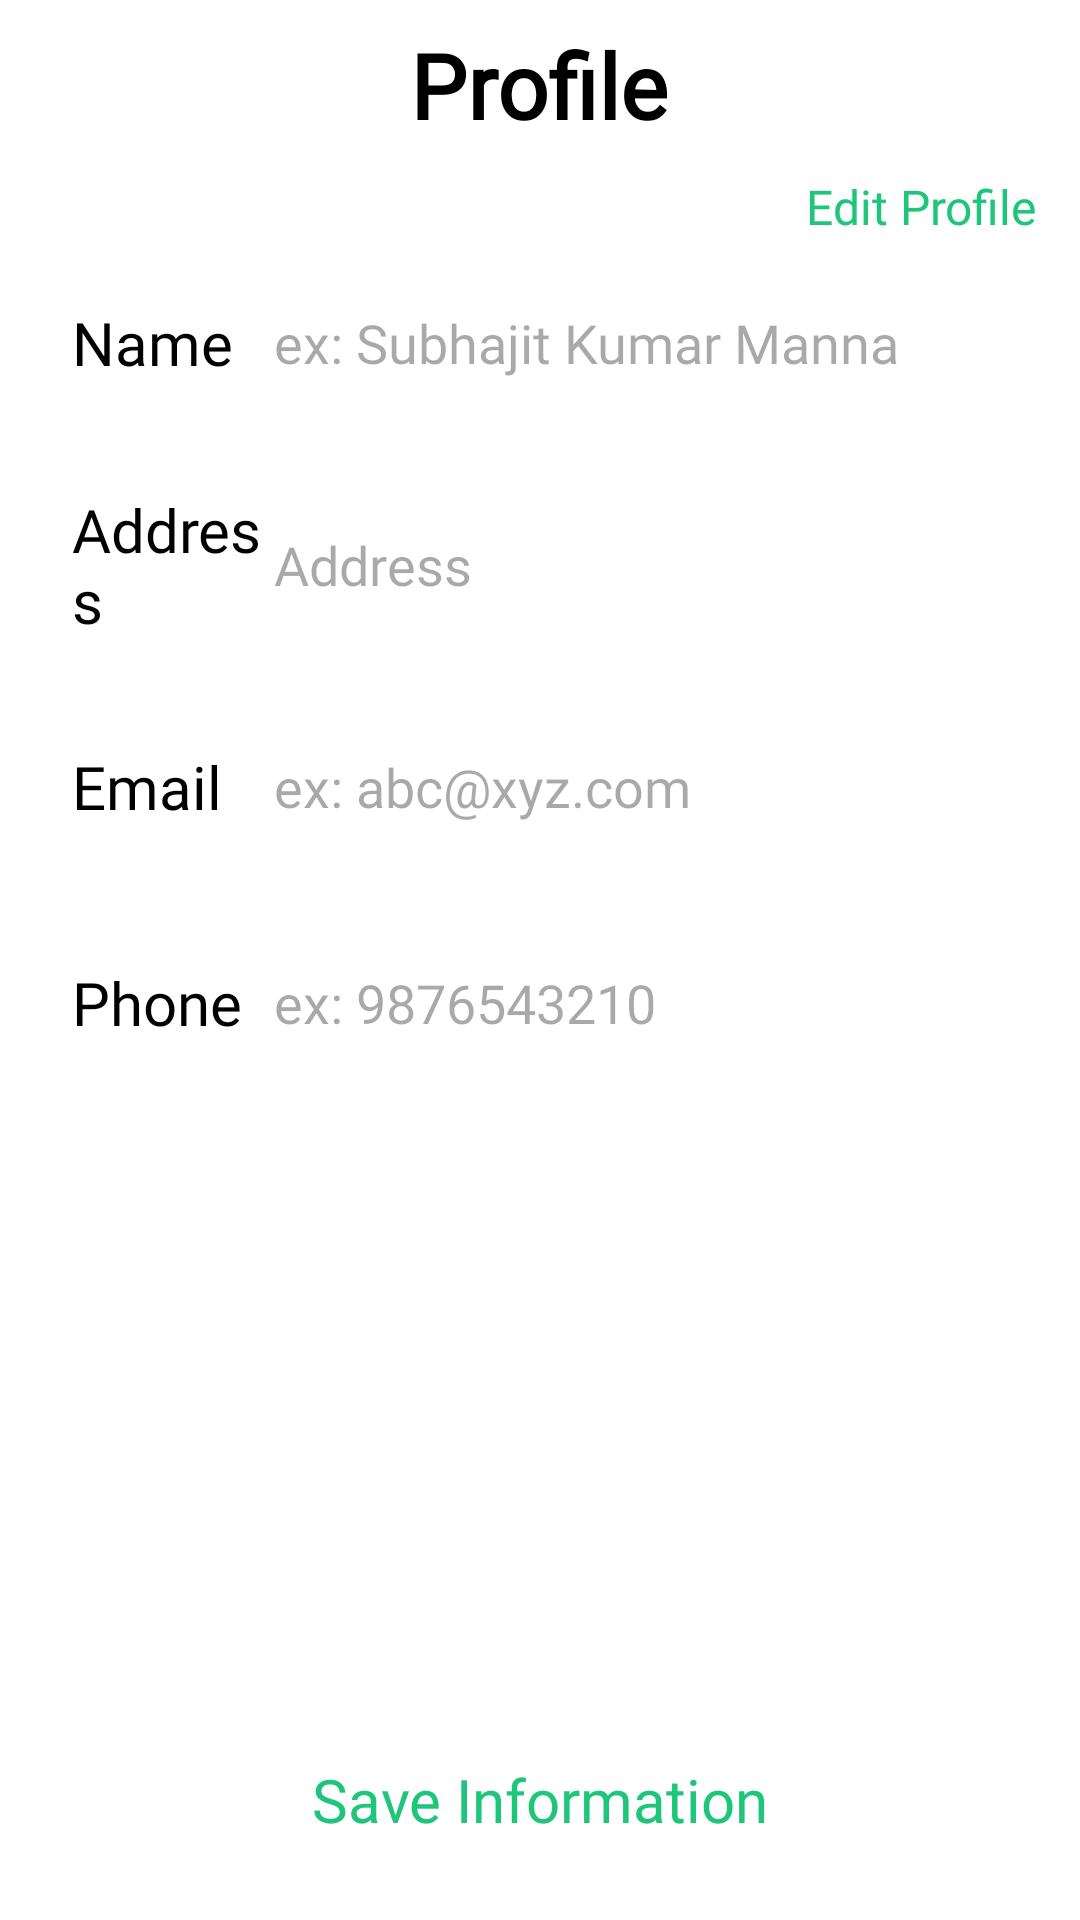

Reconstruct the res/layout file that produces this screen, plus the resources it refers to.
<!-- AndroidManifest.xml: application theme Theme.PureVeg -->
<!-- res/layout/fragment_profile.xml -->
<?xml version="1.0" encoding="utf-8"?>
<FrameLayout xmlns:android="http://schemas.android.com/apk/res/android"
    xmlns:tools="http://schemas.android.com/tools"
    android:layout_width="match_parent"
    android:layout_height="match_parent"
    android:background="@color/white"
    tools:context=".ui.fragment.ProfileFragment">
    <LinearLayout
        android:layout_width="match_parent"
        android:layout_height="wrap_content"
        android:background="@color/white"
        android:orientation="vertical"
        android:paddingStart="6dp"
        android:paddingEnd="6dp">
        <TextView
            android:layout_width="wrap_content"
            android:layout_height="wrap_content"
            android:layout_marginTop="8dp"
            android:text="Profile"
            android:textStyle="bold"
            android:textColor="@color/black"
            android:fontFamily="@font/yeonsung_regular"
            android:textSize="30sp"
            android:layout_gravity="center_horizontal"/>

        <androidx.appcompat.widget.AppCompatButton
            android:id="@+id/btnEditControl"
            android:layout_width="wrap_content"
            android:layout_height="25dp"
            android:layout_marginTop="8dp"
            android:layout_marginEnd="3dp"
            android:textSize="16sp"
            android:fontFamily="@font/lato_bold"
            android:background="@color/transparent"
            android:text="Edit Profile"
            android:textAllCaps="false"
            android:textColor="@color/text_color"
            android:layout_gravity="end"/>

        <LinearLayout
            android:layout_width="match_parent"
            android:layout_height="56dp"
            android:layout_marginTop="5dp"
            android:orientation="horizontal"
            android:gravity="center_vertical"
            android:elevation="2dp"
            android:layout_marginStart="10dp"
            android:layout_marginEnd="10dp"
            android:background="@drawable/edit_text_shape">

            <TextView
                android:id="@+id/textView26"
                android:layout_width="30dp"
                android:layout_height="wrap_content"
                android:layout_marginStart="8dp"
                android:layout_weight="1"
                android:fontFamily="@font/yeonsung_regular"
                android:text="Name"
                android:textColor="@color/black"
                android:textSize="20sp" />

            <EditText
                android:id="@+id/etProfileName"
                android:layout_width="wrap_content"
                android:layout_height="match_parent"
                android:layout_marginTop="5dp"
                android:layout_marginEnd="5dp"
                android:layout_marginBottom="5dp"
                android:layout_weight="1"
                android:background="@color/transparent"
                android:ems="10"
                android:fontFamily="@font/lato_regular"
                android:hint="ex: Subhajit Kumar Manna"
                android:inputType="text"
                android:textColor="@color/black" />

        </LinearLayout>
        <LinearLayout
            android:layout_width="match_parent"
            android:layout_height="wrap_content"
            android:minHeight="56dp"
            android:layout_marginTop="16dp"
            android:orientation="horizontal"
            android:gravity="center_vertical"
            android:elevation="2dp"
            android:layout_marginStart="10dp"
            android:layout_marginEnd="10dp"
            android:background="@drawable/edit_text_shape">

            <TextView
                android:id="@+id/textView27"
                android:layout_width="30dp"
                android:layout_height="wrap_content"
                android:layout_marginStart="8dp"
                android:layout_weight="1"
                android:fontFamily="@font/yeonsung_regular"
                android:text="Address"
                android:textColor="@color/black"
                android:textSize="20sp" />

            <EditText
                android:id="@+id/etProfileAdderess"
                android:layout_width="wrap_content"
                android:layout_height="wrap_content"
                android:layout_marginTop="5dp"
                android:layout_marginEnd="5dp"
                android:layout_marginBottom="5dp"
                android:layout_weight="1"
                android:background="@color/transparent"
                android:ems="10"
                android:fontFamily="@font/lato_regular"
                android:hint="Address"
                android:inputType="textMultiLine"
                android:minHeight="50dp"
                android:maxLines="10"
                android:textColor="@color/black" />

        </LinearLayout>
        <LinearLayout
            android:layout_width="match_parent"
            android:layout_height="56dp"
            android:layout_marginTop="16dp"
            android:orientation="horizontal"
            android:gravity="center_vertical"
            android:elevation="2dp"
            android:layout_marginStart="10dp"
            android:layout_marginEnd="10dp"
            android:background="@drawable/edit_text_shape">

            <TextView
                android:id="@+id/textView28"
                android:layout_width="30dp"
                android:layout_height="wrap_content"
                android:layout_marginStart="8dp"
                android:layout_weight="1"
                android:fontFamily="@font/yeonsung_regular"
                android:text="Email"
                android:textColor="@color/black"
                android:textSize="20sp" />

            <EditText
                android:id="@+id/etProfileMail"
                android:layout_width="wrap_content"
                android:layout_height="match_parent"
                android:layout_marginTop="5dp"
                android:layout_marginEnd="5dp"
                android:layout_marginBottom="5dp"
                android:layout_weight="1"
                android:background="@color/transparent"
                android:ems="10"
                android:fontFamily="@font/lato_regular"
                android:hint="ex: abc@xyz.com"
                android:inputType="textEmailAddress"
                android:textColor="@color/black" />

        </LinearLayout>
        <LinearLayout
            android:layout_width="match_parent"
            android:layout_height="56dp"
            android:layout_marginTop="16dp"
            android:layout_marginBottom="8dp"
            android:orientation="horizontal"
            android:gravity="center_vertical"
            android:elevation="2dp"
            android:layout_marginStart="10dp"
            android:layout_marginEnd="10dp"
            android:background="@drawable/edit_text_shape">

            <TextView
                android:id="@+id/textView29"
                android:layout_width="30dp"
                android:layout_height="wrap_content"
                android:layout_marginStart="8dp"
                android:layout_weight="1"
                android:fontFamily="@font/yeonsung_regular"
                android:text="Phone"
                android:textSize="20sp"
                android:textColor="@color/black" />

            <EditText
                android:id="@+id/etProfilePhone"
                android:layout_width="wrap_content"
                android:layout_height="match_parent"
                android:layout_marginTop="5dp"
                android:layout_marginEnd="5dp"
                android:layout_marginBottom="5dp"
                android:layout_weight="1"
                android:background="@color/transparent"
                android:ems="10"
                android:fontFamily="@font/lato_regular"
                android:hint="ex: 9876543210"
                android:inputType="phone"
                android:textColor="@color/black" />
        </LinearLayout>
    </LinearLayout>
    <androidx.appcompat.widget.AppCompatButton
        android:id="@+id/btnSaveProfileInfo"
        android:layout_width="match_parent"
        android:layout_height="wrap_content"
        android:layout_marginBottom="16dp"
        android:layout_marginStart="8dp"
        android:layout_marginEnd="8dp"
        android:textColor="@color/text_color"
        android:fontFamily="@font/yeonsung_regular"
        android:textSize="20sp"
        android:textAllCaps="false"
        android:text="Save Information"
        android:layout_gravity="bottom"
        android:elevation="5dp"
        android:background="@drawable/edit_text_shape"/>
</FrameLayout>
<!-- resources referenced by this layout -->
<resources>
  <color name="black">#FF000000</color>
  <color name="text_color">#1FC57A</color>
  <color name="transparent">#00FFFFFF</color>
  <color name="white">#FFFFFFFF</color>
  <style name="Theme.PureVeg" parent="Theme.Material3.Light.NoActionBar" />
</resources>
